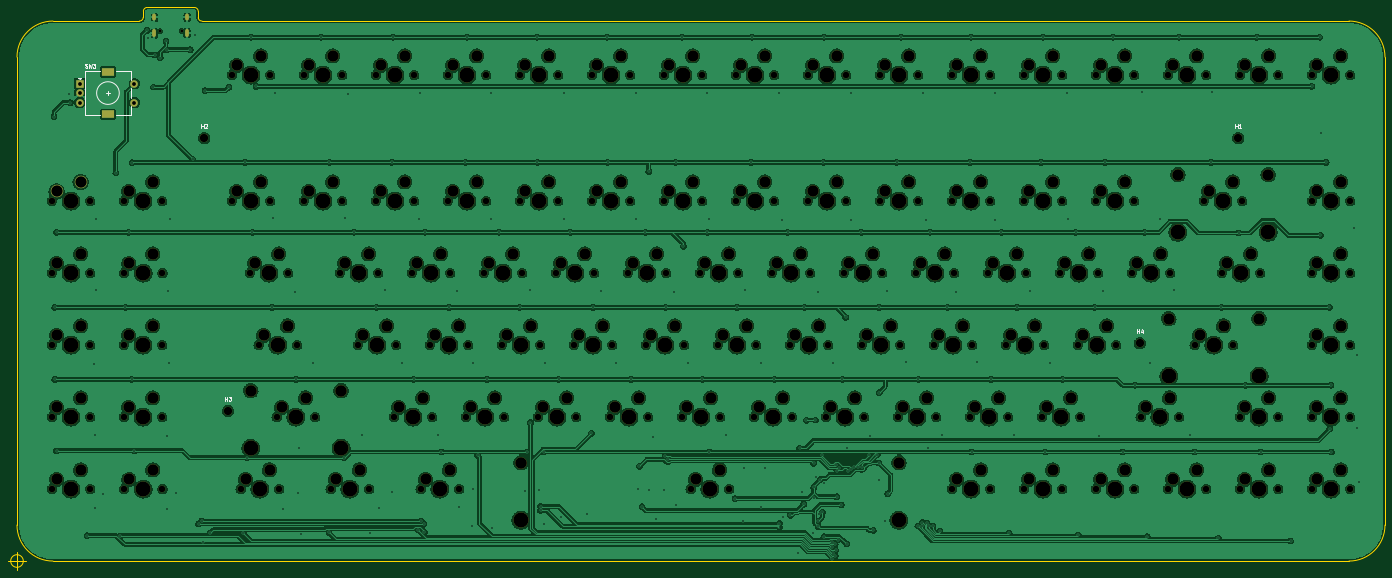
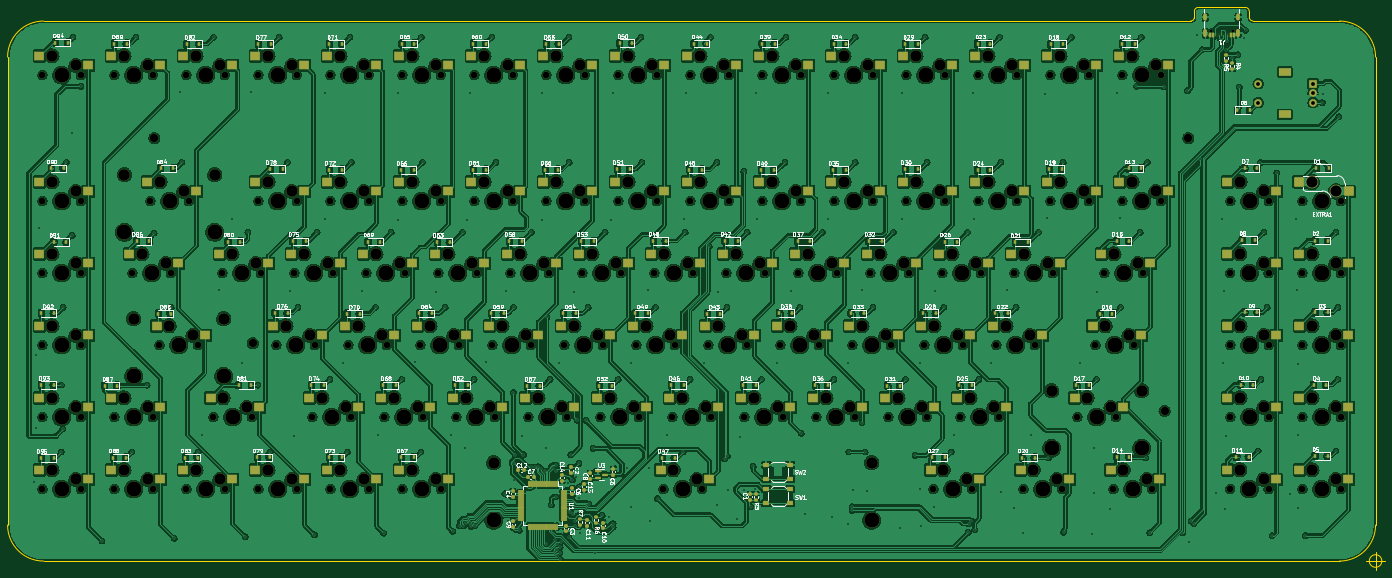
Circuit board: 11 layer files. Board 364.5 x 149.0 mm.
- bottom_copper: Extero75-CuBottom.gbr (2104082 bytes)
- top_copper: Extero75-CuTop.gbr (1543045 bytes)
- outline: Extero75-EdgeCuts.gbr (1613 bytes)
- bottom_mask: Extero75-MaskBottom.gbr (33516 bytes)
- top_mask: Extero75-MaskTop.gbr (16722 bytes)
- drill: Extero75-NPTH.drl (8167 bytes)
- drill: Extero75-PTH.drl (5525 bytes)
- paste: Extero75-PasteBottom.gbr (18553 bytes)
- paste: Extero75-PasteTop.gbr (467 bytes)
- bottom_silk: Extero75-SilkBottom.gbr (165731 bytes)
- top_silk: Extero75-SilkTop.gbr (19938 bytes)

=== bottom_copper: Extero75-CuBottom.gbr (2104082 bytes, source omitted) ===
=== top_copper: Extero75-CuTop.gbr (1543045 bytes, source omitted) ===
=== outline: Extero75-EdgeCuts.gbr ===
%TF.GenerationSoftware,KiCad,Pcbnew,(6.0.11)*%
%TF.CreationDate,2023-03-01T01:08:00+07:00*%
%TF.ProjectId,Extero75,45787465-726f-4373-952e-6b696361645f,rev?*%
%TF.SameCoordinates,PX23b22f0PYc57ca40*%
%TF.FileFunction,Profile,NP*%
%FSLAX46Y46*%
G04 Gerber Fmt 4.6, Leading zero omitted, Abs format (unit mm)*
G04 Created by KiCad (PCBNEW (6.0.11)) date 2023-03-01 01:08:00*
%MOMM*%
%LPD*%
G01*
G04 APERTURE LIST*
%TA.AperFunction,Profile*%
%ADD10C,0.100000*%
%TD*%
%TA.AperFunction,Profile*%
%ADD11C,0.050000*%
%TD*%
G04 APERTURE END LIST*
D10*
X2500Y133335000D02*
X2500Y9510000D01*
X34437107Y146462893D02*
X46952893Y146452893D01*
X352427500Y142860000D02*
X48960000Y142860000D01*
X34437107Y146462893D02*
G75*
G03*
X33437107Y145462893I-7J-999993D01*
G01*
X361952500Y9510000D02*
X361952500Y133335000D01*
X361952500Y133335000D02*
G75*
G03*
X352427500Y142860000I-9525000J0D01*
G01*
X33437107Y145462893D02*
X33402893Y143867107D01*
X47952893Y145452893D02*
G75*
G03*
X46952893Y146452893I-999993J7D01*
G01*
X352427500Y-15000D02*
G75*
G03*
X361952500Y9510000I0J9525000D01*
G01*
X47972535Y143759999D02*
G75*
G03*
X48960000Y142860000I928665J27201D01*
G01*
X32402893Y142867107D02*
G75*
G03*
X33402893Y143867107I7J999993D01*
G01*
X9527500Y142860000D02*
X32402893Y142867107D01*
X352427500Y-15000D02*
X9527500Y-15000D01*
X2500Y9510000D02*
G75*
G03*
X9527500Y-15000I9525000J0D01*
G01*
X9527500Y142860000D02*
G75*
G03*
X2500Y133335000I0J-9525000D01*
G01*
X47952893Y145452893D02*
X47972577Y143760000D01*
D11*
X1666666Y0D02*
G75*
G03*
X1666666Y0I-1666666J0D01*
G01*
X-2500000Y0D02*
X2500000Y0D01*
X0Y2500000D02*
X0Y-2500000D01*
M02*

=== bottom_mask: Extero75-MaskBottom.gbr (33516 bytes, source omitted) ===
=== top_mask: Extero75-MaskTop.gbr (16722 bytes, source omitted) ===
=== drill: Extero75-NPTH.drl (8167 bytes, source omitted) ===
=== drill: Extero75-PTH.drl (5525 bytes, source omitted) ===
=== paste: Extero75-PasteBottom.gbr (18553 bytes, source omitted) ===
=== paste: Extero75-PasteTop.gbr ===
%TF.GenerationSoftware,KiCad,Pcbnew,(6.0.11)*%
%TF.CreationDate,2023-03-01T01:08:00+07:00*%
%TF.ProjectId,Extero75,45787465-726f-4373-952e-6b696361645f,rev?*%
%TF.SameCoordinates,PX23b22f0PYc57ca40*%
%TF.FileFunction,Paste,Top*%
%TF.FilePolarity,Positive*%
%FSLAX46Y46*%
G04 Gerber Fmt 4.6, Leading zero omitted, Abs format (unit mm)*
G04 Created by KiCad (PCBNEW (6.0.11)) date 2023-03-01 01:08:00*
%MOMM*%
%LPD*%
G01*
G04 APERTURE LIST*
G04 APERTURE END LIST*
M02*

=== bottom_silk: Extero75-SilkBottom.gbr (165731 bytes, source omitted) ===
=== top_silk: Extero75-SilkTop.gbr (19938 bytes, source omitted) ===
